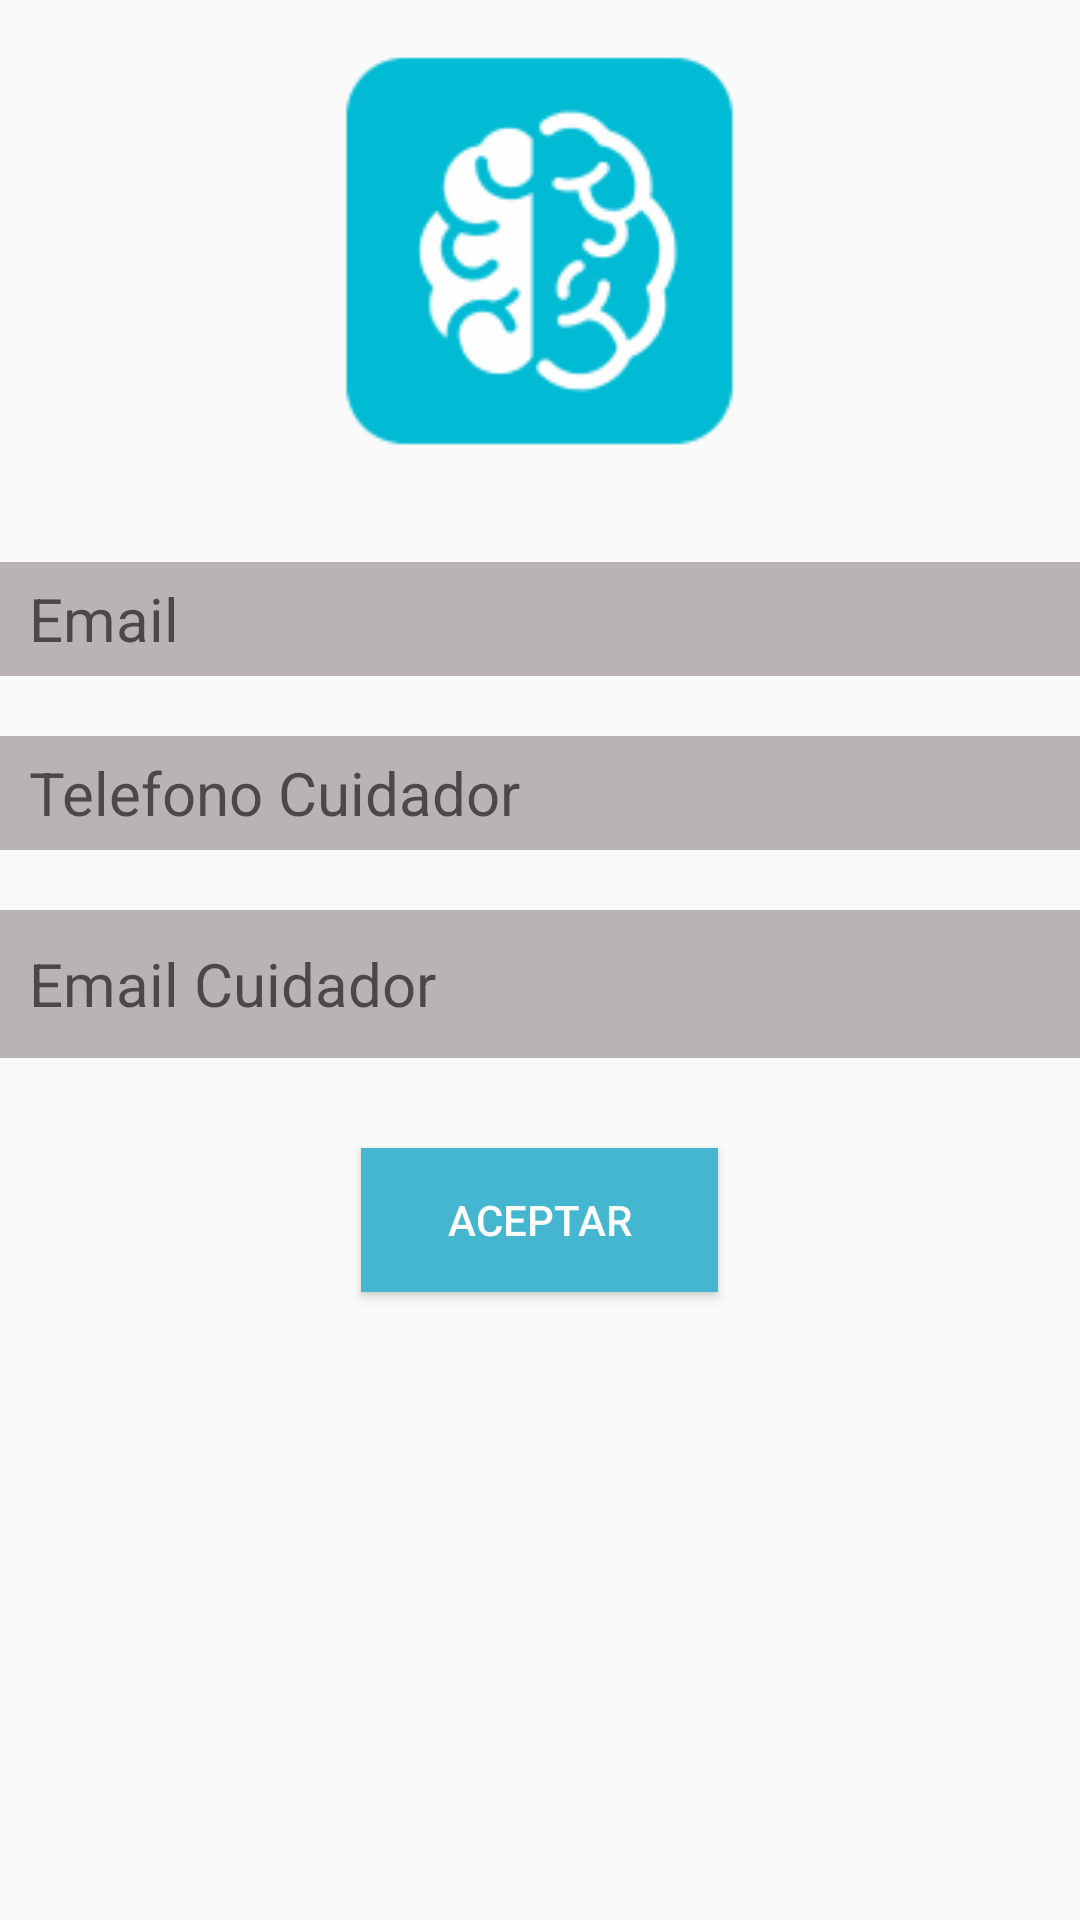

Android layout source for this screen:
<!-- AndroidManifest.xml: application theme CustomActionBarTheme -->
<!-- res/layout/activity_initialize.xml -->
<LinearLayout xmlns:android="http://schemas.android.com/apk/res/android"
    xmlns:tools="http://schemas.android.com/tools" android:layout_width="match_parent"
    android:layout_height="match_parent" android:paddingLeft="@dimen/activity_horizontal_margin"
    android:paddingRight="@dimen/activity_horizontal_margin"
    android:paddingTop="@dimen/activity_vertical_margin"
    android:paddingBottom="@dimen/activity_vertical_margin"
    android:orientation="vertical"
    tools:context="com.careme.apvereda.careme.InitializeActivity"
    android:weightSum="1">


    <ImageView
        android:layout_width="147dp"
        android:layout_height="wrap_content"
        android:id="@+id/imageView2"
        android:layout_gravity="center_horizontal"
        android:layout_weight="0.32"
        android:src="@mipmap/ic_launcher" />

    <EditText
        android:layout_width="fill_parent"
        android:layout_height="wrap_content"
        android:id="@+id/txtemail"
        android:layout_gravity="center_horizontal"
        android:layout_weight="0.03"
        android:hint="Email"
        android:textSize="20dp"
        android:background="#b9b3b3"
        android:layout_marginTop="20dp"
        android:paddingLeft="10dp"
        android:paddingRight="10dp"
        android:password="false" />
    <EditText
        android:layout_width="fill_parent"
        android:layout_height="wrap_content"
        android:id="@+id/txtphone"
        android:layout_gravity="center_horizontal"
        android:layout_weight="0.03"
        android:hint="Telefono Cuidador"
        android:textSize="20dp"
        android:background="#b9b3b3"
        android:layout_marginTop="20dp"
        android:phoneNumber="true"
        android:paddingLeft="10dp"
        android:paddingRight="10dp"/>

    <EditText
        android:layout_width="match_parent"
        android:layout_height="wrap_content"
        android:id="@+id/txtcareremail"
        android:layout_gravity="center_horizontal"
        android:layout_weight="0.06"
        android:hint="Email Cuidador"
        android:textSize="20dp"
        android:background="#b9b3b3"
        android:layout_marginTop="20dp"
        android:phoneNumber="false"
        android:paddingLeft="10dp"
        android:paddingRight="10dp"/>

    <Button
        android:layout_width="119dp"
        android:layout_height="wrap_content"
        android:text="Aceptar"
        android:id="@+id/btnaccept"
        android:layout_gravity="center_horizontal"
        android:layout_marginTop="30dp"
        android:background="@drawable/test_button_style"
        android:textColor="#FFFFFF" />
</LinearLayout>
<!-- resources referenced by this layout -->
<resources>
  <!-- drawable test_button_style (drawable) -->
  <?xml version="1.0" encoding="utf-8"?>
  <selector xmlns:android="http://schemas.android.com/apk/res/android">
          <item android:state_pressed="true" android:drawable="@color/testbuttonpressed" />
          <item android:drawable="@color/actionbar" />
  </selector>
  <!-- mipmap ic_launcher: png bitmap (mipmap-hdpi, 2372 bytes) -->
  <style name="CustomActionBarTheme" parent="@style/Theme.AppCompat.Light.DarkActionBar">
              <item name="android:actionBarStyle">@style/MyActionBar</item>
  
              
              <item name="actionBarStyle">@style/MyActionBar</item>
          </style>
  <color name="testbuttonpressed">#ffb9b3b3</color>
  <color name="actionbar">#44B6CF</color>
  <style name="MyActionBar" parent="@style/Widget.AppCompat.Light.ActionBar.Solid.Inverse">
              <item name="android:background">@color/actionbar</item>
  
              
              <item name="background">@color/actionbar</item>
          </style>
</resources>
